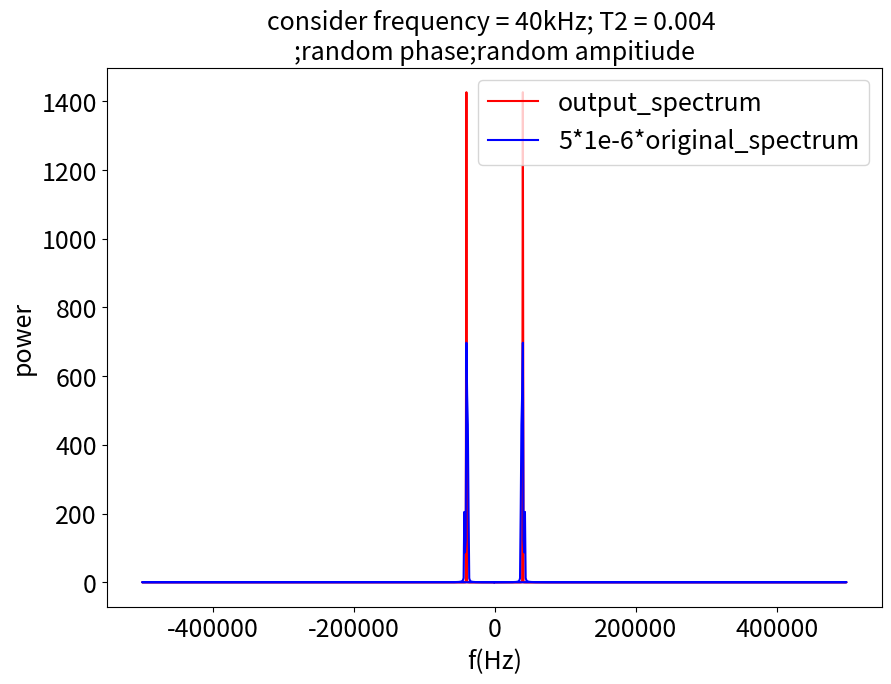
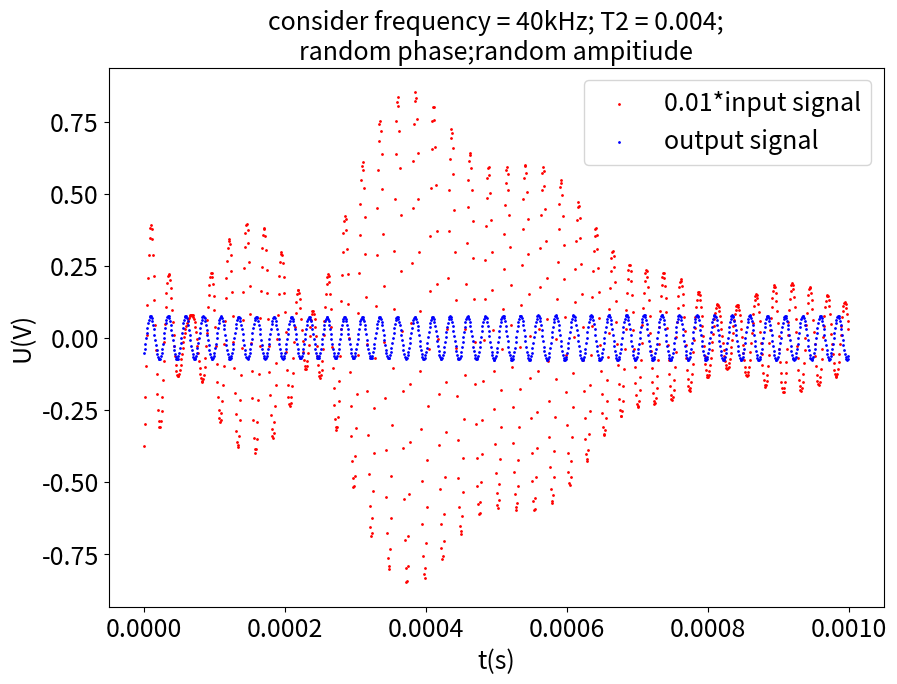

Reproduce these figures in Python, in order.
####    this is a test code to check if the response function is right 
####    and to deepen my understanding of fft
####    by Beige Liu @20220513

import numpy as np
from  scipy import fftpack


#######initialize constant####
T2              =  0.004  #in s from chang chen's ppt
consider_freq   = 40000   #40000 #in Hz
Polarization    = 0.8     #from what Doc.Jiang said about P
sampling_step   = 1e-6    #in s
sampling_number = 1000    #from Doc.Lin 's code
theta0          = np.pi/3 

def _Response_funtion(freq):
        ### calculate the complex response value 
        gama   = 1/(T2*2*np.pi)
        output = \
            Polarization/(2*np.pi)*np.exp(1j*theta0)*(gama - 1j*(freq-consider_freq))/(gama**2 + (freq - consider_freq)**2)+\
            Polarization/(2*np.pi)*np.exp(-1j*theta0)*(gama - 1j*(freq+consider_freq))/(gama**2 + (freq + consider_freq)**2)
        return output
def _transfer_based_on_voltage(freq,voltage,phase):
        ## first fft voltage
        spec     = fftpack.fft(voltage)
        remain   = np.copy(spec)
        ## calculate response value
        response = _Response_funtion(freq)
        ## multiply the response value to spec
        spec     = np.multiply(
            spec,
            response
            )
        ## inverse fft spec
        voltage_Mag = fftpack.ifft(spec)
        return voltage_Mag,response,remain

########
###check
########



########initialize signal##########
freq      = np.linspace(37000,43000,10000)  ### mix frequency between 37~43kHz
voltage   = np.zeros(freq.shape[0])
amp       = np.random.random((freq.shape[0]))### random amplitude
phase1    = 2*np.pi*np.random.random((freq.shape[0]))# random phase
signal_length     = 1e-3                     ### in s
simulation_sample = 10000
t         = np.linspace(0,signal_length,simulation_sample) #in s
for i in range(freq.shape[0]):
    voltage += amp[i]*np.sin(2*np.pi*t*freq[i]+phase1[i])



#########sampling###################
step          = int(sampling_step/(signal_length/simulation_sample))
input_voltage = np.zeros(sampling_number,dtype = float)
phase         = np.zeros(sampling_number,dtype = float)
sample_t      = np.zeros(sampling_number,dtype = float)
for i in range(sampling_number):
    input_voltage[i]    = voltage[int(i*step)]
    phase[i]            = phase1[int(i*step)]
    sample_t[i]         = t[int(step*i)]
print(sample_t.shape[0])




#########fft part######

######get fft frequency
freq             = fftpack.fftfreq(
                                   sampling_number,
                                   sampling_step)
######first fft voltage
spec             = fftpack.fft(input_voltage)
######get the response
response         = _Response_funtion(freq)
######multiply response with spectrum
output_spec      = np.multiply(spec,
                               response)
######inverse fft spectrum
output_voltage   = fftpack.ifft(output_spec)

######calculate spectrum power to plot
output_spec      = abs(output_spec)**2
spec             = abs(spec)**2
response         = abs(response)**2






############plot part###########
import matplotlib.pyplot as plt
from matplotlib import gridspec

########### plot input&output spectrum
plt.figure(figsize=(10,7),dpi = 100)
plt.plot(   freq[:],
            output_spec[:],
            color = 'r',
            #s = 1,
            label = 'output_spectrum')
plt.plot(   freq[:],
            5*1e-6*spec[:],
            color = 'b',
            #s =1,
            label = '5*1e-6*original_spectrum')
plt.xlabel('f(Hz)',fontsize=18)
plt.ylabel('power',fontsize=18)
plt.legend(fontsize=18)
plt.tick_params(labelsize=18)
plt.title('consider frequency = 40kHz; T2 = 0.004 '+'\n'+';random phase;random ampitiude',fontsize=18)
plt.show()
plt.savefig(r'C:\Users\<user>\Desktop\spectrum_random_a_p'+format('.png'))

########### plot input&output signal wave
plt.figure(figsize=(10,7),dpi = 100)
plt.scatter(sample_t,
            1e-2*input_voltage,
            color = 'r',
            s = 1,
            label = '0.01*input signal')
plt.scatter(sample_t,
            output_voltage,
            color = 'b',
            s = 1,
            label = 'output signal')
plt.xlabel('t(s)',fontsize=18)
plt.ylabel('U(V)',fontsize=18)
plt.legend(fontsize=18)
plt.title('consider frequency = 40kHz; T2 = 0.004;'+'\n'+'random phase;random ampitiude',fontsize=18)
plt.tick_params(labelsize=18)
plt.show()
plt.savefig(r'C:\Users\<user>\Desktop\Magnetometer_signal_shaping_zero_a_p'+format('.png'))


#######problems that cannot be understood:
#######1.为什么在原始信号spectrum会有一个峰值,无论在加随机相位还是不加随机相位情况下，均如此 -> 信号集中分布在37~43kHz区间，可以理解
#######2.如何理解fftpack.fftfreq返回值中的负频率 -> 左行右行信号的体现，可以取绝对值再平均值
#######3.如何理解input signal比output signal大那么多的情况.能量不守恒，why? -> 选频之后能量本来就不守恒吧